Run: headless pygame with SDL's dummy video driver; simulated clock (each Clock.tick advances the game by its frame time, no real sleeping); random seed 0; keys injected as events and as key.get_pressed() state; no mouse input; restart key R tapped at the start of phases 3 and 4.
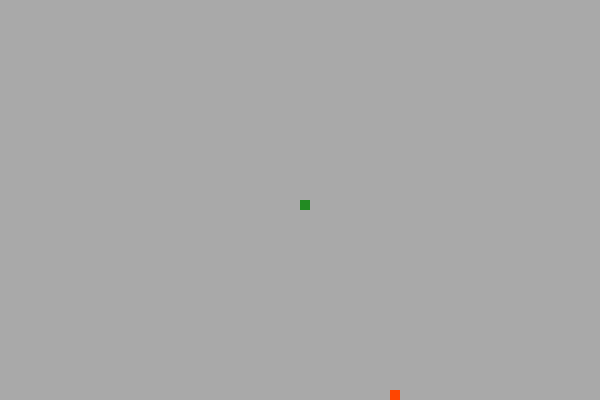
Frame 1 of 4 · flips 1–60 · no input
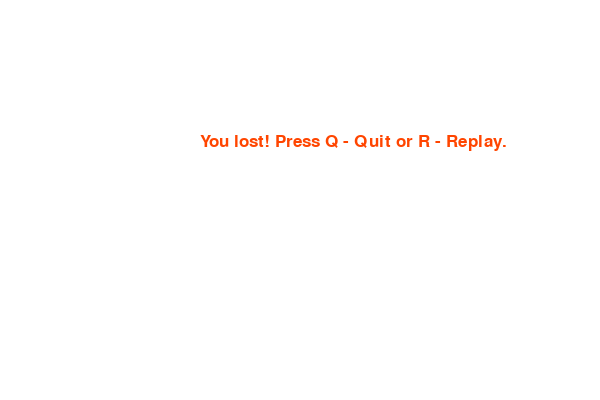
Frame 2 of 4 · flips 61–180 · tapped SPACE, RETURN · held RIGHT (→), D
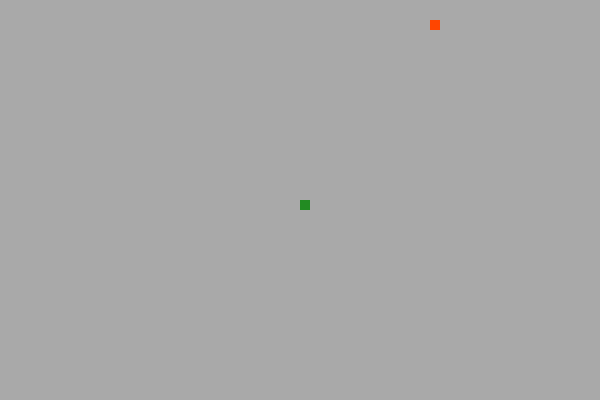
Frame 3 of 4 · flips 181–300 · tapped R · held DOWN (↓), S
Frame 4 of 4 · flips 301–420 · tapped R · held LEFT (←), A, UP (↑), W · screen same as frame 2, image omitted

The pygame program that drew these frames:

import random
import pygame

pygame.init()

dis_height = 400
dis_width = 600
dis = pygame.display.set_mode((dis_width, dis_height))

pygame.display.set_caption('Snake')

black = (0, 0, 0)
white = (255, 255, 255)
blue = (0, 0, 255)
red = (255, 69, 0)
green = (34, 139, 34)
gray = (169, 169, 169)

snake_block = 10
snake_speed = 15

clock = pygame.time.Clock()
font_style = pygame.font.SysFont("Marker Felt", 25)
score_font = pygame.font.SysFont("comicsansms", 35)


def draw_whole_snake(entity_list, block):
    for x in entity_list:
        pygame.draw.rect(dis, green, [x[0], x[1], block, block])


def message(msg, color):
    mesg = font_style.render(msg, True, color)
    dis.blit(mesg, [dis_width / 3, dis_height / 3])


def game_loop():
    x1 = dis_width / 2
    y1 = dis_height / 2
    x1_update = 0
    y1_update = 0

    snake_len = 1
    snake_list = []

    # initial coordinates of the food based on the display's measurements & the snake's;
    # the display's grid will have each cell 10 units wide.
    food_x1 = round(random.randrange(0, dis_width - snake_block) / 10.0) * 10.0
    food_y1 = round(random.randrange(0, dis_height - snake_block) / 10.0) * 10.0

    game_over = False
    game_close = False
    while not game_over:

        while game_close:
            dis.fill(white)
            message("You lost! Press Q - Quit or R - Replay.", red)
            pygame.display.update()

            for event in pygame.event.get():
                if event.type == pygame.KEYDOWN:
                    if event.key == pygame.K_q:
                        game_over = True
                        game_close = False
                    if event.key == pygame.K_r:
                        game_loop()
                elif event.type == pygame.QUIT:
                    game_over = True
                    game_close = False

        for event in pygame.event.get():
            if event.type == pygame.QUIT:
                game_over = True
            if event.type == pygame.KEYDOWN:
                if event.key == pygame.K_LEFT:
                    x1_update = -snake_block
                    y1_update = 0
                elif event.key == pygame.K_RIGHT:
                    x1_update = snake_block
                    y1_update = 0
                elif event.key == pygame.K_UP:
                    y1_update = -snake_block
                    x1_update = 0
                elif event.key == pygame.K_DOWN:
                    y1_update = snake_block
                    x1_update = 0

        if x1 >= dis_width or x1 < 0 or y1 >= dis_height or y1 < 0:
            game_close = True
        x1 += x1_update
        y1 += y1_update
        dis.fill(gray)
        pygame.draw.rect(dis, red, [food_x1, food_y1, snake_block, snake_block])
        snake_head = [x1, y1]
        snake_list.append(snake_head)
        if len(snake_list) > snake_len:
            del snake_list[0]

        for x in snake_list[:-1]:
            if x == snake_head:
                game_close = True

        draw_whole_snake(snake_list, snake_block)

        pygame.display.update()

        if x1 == food_x1 and y1 == food_y1:
            snake_len += 1
            print("Current length: " + str(snake_len))
            food_x1 = round(random.randrange(0, dis_width - snake_block) / 10.0) * 10.0
            food_y1 = round(random.randrange(0, dis_height - snake_block) / 10.0) * 10.0

        clock.tick(snake_speed)

    pygame.quit()
    quit()


game_loop()
